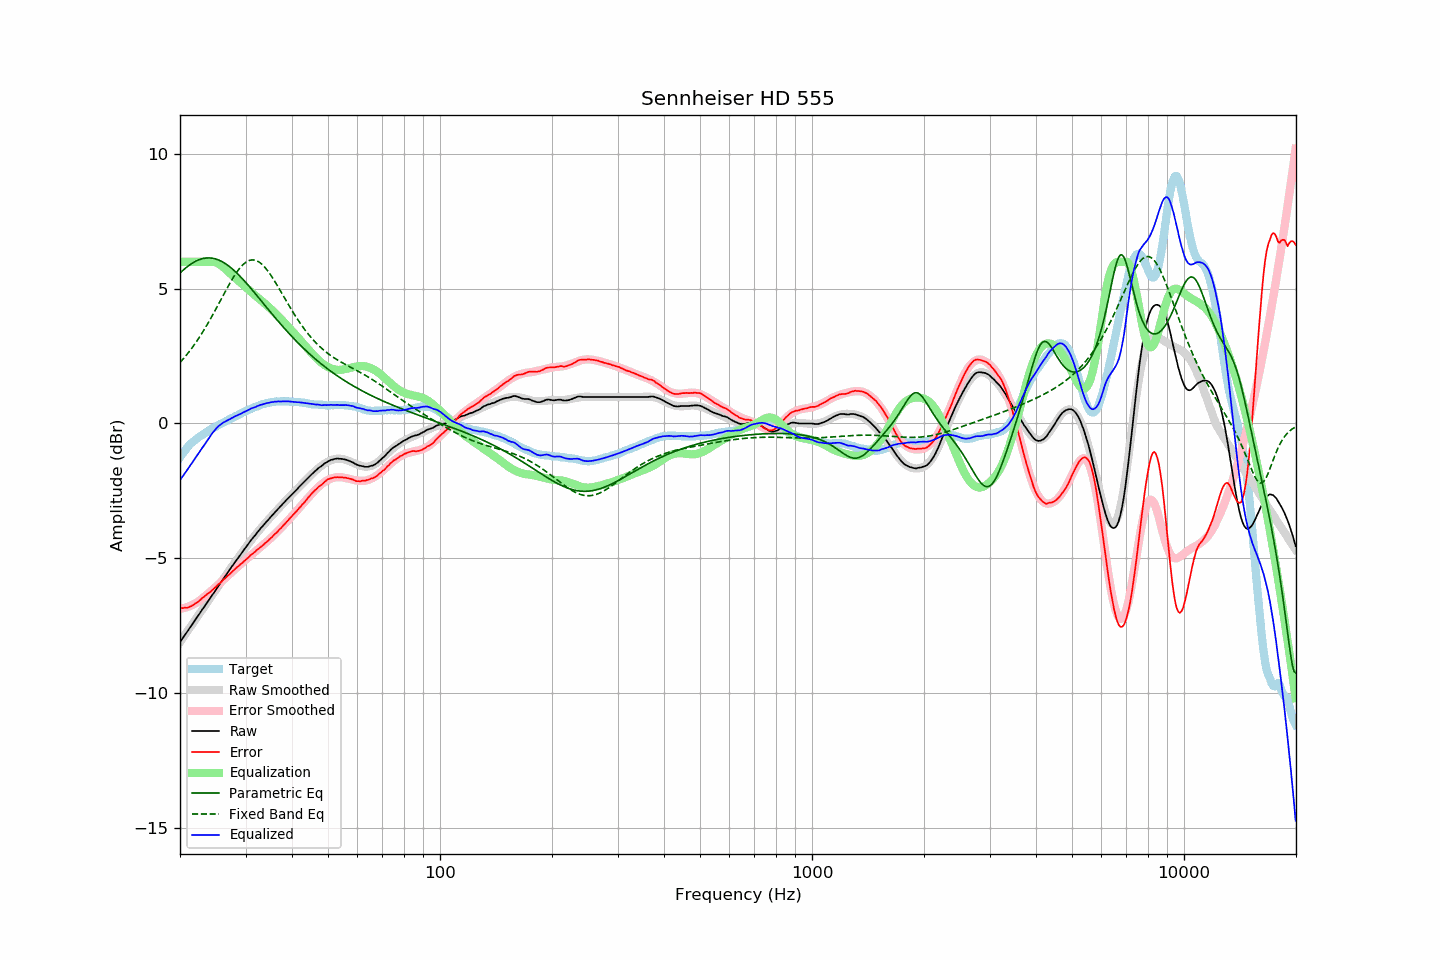

The file beside this chart, header and first rows:
frequency, raw, error, smoothed, error_smoothed, equalization, parametric_eq, fixed_band_eq, equalized_raw, equalized_smoothed, target
20.00, -8.11, -6.85, -8.11, -6.88, 6.00, 5.58, 2.26, -2.11, -2.11, -1.26
20.20, -8.02, -6.85, -8.02, -6.87, 6.00, 5.64, 2.33, -2.02, -2.02, -1.17
20.40, -7.94, -6.85, -7.94, -6.85, 6.00, 5.69, 2.40, -1.94, -1.94, -1.09
20.61, -7.85, -6.83, -7.85, -6.84, 6.00, 5.74, 2.47, -1.85, -1.85, -1.02
20.81, -7.77, -6.84, -7.76, -6.82, 6.00, 5.79, 2.54, -1.77, -1.76, -0.93
21.02, -7.68, -6.83, -7.68, -6.80, 6.00, 5.84, 2.61, -1.68, -1.68, -0.85
21.23, -7.59, -6.80, -7.59, -6.78, 6.00, 5.88, 2.69, -1.59, -1.59, -0.79
21.44, -7.51, -6.78, -7.50, -6.75, 6.00, 5.92, 2.77, -1.51, -1.50, -0.73
21.66, -7.42, -6.74, -7.42, -6.72, 6.00, 5.96, 2.85, -1.42, -1.42, -0.68
21.87, -7.33, -6.70, -7.33, -6.69, 6.00, 6.00, 2.93, -1.33, -1.33, -0.63
22.09, -7.24, -6.66, -7.24, -6.66, 6.00, 6.03, 3.02, -1.24, -1.24, -0.58
22.31, -7.16, -6.63, -7.15, -6.62, 6.00, 6.05, 3.10, -1.16, -1.15, -0.53
22.54, -7.07, -6.58, -7.07, -6.58, 6.00, 6.08, 3.19, -1.07, -1.07, -0.49
22.76, -6.98, -6.53, -6.98, -6.53, 6.00, 6.10, 3.29, -0.98, -0.98, -0.45
22.99, -6.89, -6.47, -6.89, -6.48, 6.00, 6.12, 3.38, -0.89, -0.89, -0.42
23.22, -6.81, -6.43, -6.81, -6.43, 6.00, 6.13, 3.48, -0.81, -0.81, -0.38
23.45, -6.72, -6.38, -6.72, -6.38, 6.00, 6.14, 3.58, -0.72, -0.72, -0.34
23.69, -6.63, -6.33, -6.63, -6.33, 6.00, 6.14, 3.68, -0.63, -0.63, -0.30
23.92, -6.55, -6.28, -6.54, -6.28, 6.00, 6.14, 3.78, -0.55, -0.54, -0.26
24.16, -6.46, -6.24, -6.46, -6.23, 6.00, 6.14, 3.89, -0.46, -0.46, -0.21
24.40, -6.37, -6.18, -6.37, -6.18, 6.00, 6.13, 3.99, -0.37, -0.37, -0.18
24.65, -6.29, -6.13, -6.28, -6.13, 5.99, 6.12, 4.10, -0.30, -0.29, -0.16
24.89, -6.20, -6.07, -6.20, -6.07, 5.98, 6.11, 4.21, -0.22, -0.22, -0.12
25.14, -6.11, -6.02, -6.11, -6.02, 5.96, 6.09, 4.32, -0.15, -0.15, -0.09
25.39, -6.02, -5.96, -6.02, -5.97, 5.92, 6.07, 4.43, -0.09, -0.10, -0.06
25.65, -5.94, -5.92, -5.93, -5.91, 5.89, 6.04, 4.54, -0.05, -0.05, -0.02
25.91, -5.85, -5.85, -5.85, -5.86, 5.84, 6.01, 4.66, -0.01, -0.00, 0.00
26.16, -5.76, -5.79, -5.76, -5.80, 5.80, 5.98, 4.77, 0.04, 0.04, 0.03
26.43, -5.68, -5.75, -5.67, -5.74, 5.74, 5.94, 4.88, 0.07, 0.07, 0.07
26.69, -5.59, -5.69, -5.59, -5.69, 5.69, 5.90, 4.99, 0.10, 0.10, 0.10
26.96, -5.50, -5.63, -5.50, -5.63, 5.63, 5.86, 5.10, 0.13, 0.13, 0.13
27.23, -5.42, -5.59, -5.42, -5.58, 5.58, 5.81, 5.20, 0.16, 0.16, 0.17
27.50, -5.33, -5.53, -5.33, -5.52, 5.52, 5.76, 5.30, 0.20, 0.19, 0.20
27.77, -5.25, -5.47, -5.25, -5.47, 5.47, 5.71, 5.40, 0.22, 0.22, 0.22
28.05, -5.16, -5.42, -5.16, -5.42, 5.42, 5.66, 5.50, 0.26, 0.25, 0.26
28.33, -5.08, -5.35, -5.08, -5.36, 5.36, 5.60, 5.59, 0.29, 0.28, 0.28
28.62, -5.00, -5.30, -5.00, -5.31, 5.31, 5.54, 5.67, 0.31, 0.31, 0.30
28.90, -4.92, -5.26, -4.91, -5.26, 5.26, 5.48, 5.75, 0.34, 0.34, 0.34
29.19, -4.84, -5.20, -4.83, -5.20, 5.20, 5.42, 5.82, 0.37, 0.37, 0.36
29.48, -4.75, -5.16, -4.75, -5.15, 5.15, 5.36, 5.88, 0.40, 0.40, 0.41
29.78, -4.67, -5.10, -4.67, -5.10, 5.10, 5.29, 5.94, 0.43, 0.43, 0.43
30.08, -4.59, -5.05, -4.59, -5.05, 5.05, 5.23, 5.98, 0.46, 0.46, 0.46
30.38, -4.51, -5.00, -4.51, -4.99, 4.99, 5.16, 6.02, 0.48, 0.49, 0.49
30.68, -4.43, -4.95, -4.43, -4.94, 4.94, 5.09, 6.04, 0.51, 0.51, 0.52
30.99, -4.34, -4.88, -4.35, -4.89, 4.89, 5.02, 6.06, 0.55, 0.54, 0.54
31.30, -4.27, -4.83, -4.27, -4.84, 4.84, 4.95, 6.07, 0.57, 0.57, 0.57
31.61, -4.20, -4.79, -4.20, -4.79, 4.79, 4.88, 6.06, 0.59, 0.59, 0.59
31.93, -4.13, -4.74, -4.12, -4.74, 4.74, 4.81, 6.05, 0.61, 0.62, 0.61
32.24, -4.05, -4.68, -4.05, -4.69, 4.69, 4.73, 6.03, 0.64, 0.64, 0.63
32.57, -3.98, -4.64, -3.98, -4.64, 4.64, 4.66, 6.00, 0.66, 0.66, 0.66
32.89, -3.90, -4.59, -3.91, -4.59, 4.59, 4.59, 5.95, 0.69, 0.68, 0.69
33.22, -3.84, -4.55, -3.84, -4.54, 4.54, 4.52, 5.90, 0.70, 0.70, 0.71
33.55, -3.77, -4.49, -3.77, -4.49, 4.49, 4.44, 5.85, 0.72, 0.72, 0.73
33.89, -3.70, -4.43, -3.70, -4.44, 4.44, 4.37, 5.78, 0.74, 0.74, 0.73
34.23, -3.63, -4.39, -3.63, -4.39, 4.39, 4.30, 5.71, 0.76, 0.75, 0.76
34.57, -3.57, -4.34, -3.56, -4.33, 4.33, 4.23, 5.63, 0.76, 0.77, 0.77
34.92, -3.50, -4.28, -3.50, -4.28, 4.28, 4.15, 5.54, 0.78, 0.78, 0.78
35.27, -3.43, -4.23, -3.43, -4.22, 4.22, 4.08, 5.46, 0.79, 0.79, 0.80
35.62, -3.37, -4.16, -3.37, -4.17, 4.17, 4.01, 5.36, 0.80, 0.80, 0.80
35.97, -3.30, -4.10, -3.30, -4.11, 4.11, 3.94, 5.27, 0.81, 0.81, 0.80
... 635 more rows
